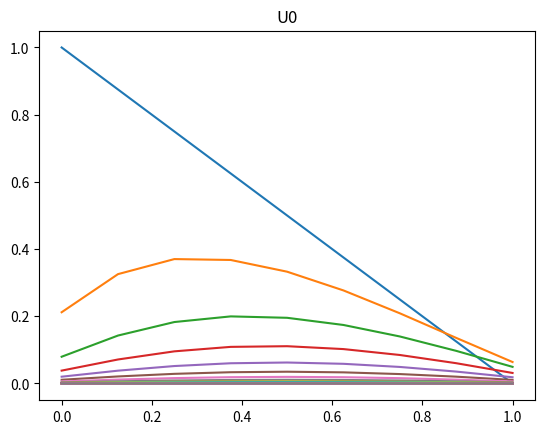

Python code for this plot:
import numpy as np
import matplotlib.pyplot as plt

M=9
x=np.linspace(0,1,M)
dx=1/(M-1)

N=17
T=2
t=np.linspace(0,T,N)
dt=T/(N-1)

lbda=dt/(dx**2)

b=1
S=[b]

def f(t:float)->float:
    return 1

def phi(x:float)->float:
    return 1-x

def Uinit(M:int)->list:
    U=[]
    x=np.linspace(0,1,M)
    for i in range(len(x)):
        U.append(phi(x[i]))
    return U

def Mat(M:int,lbda:float):
    d=np.ones(M)*(1+2*lbda)
    d1=np.ones(M-1)*(-lbda)
    return np.diag(d)+np.diag(d1,1)+np.diag(d1,-1)


U0=Uinit(M)
Uk=U0
########## BOUCLE ##########
for k in range(len(t)):
    if k==0:
        """
        Au temps t=0, on calcule uniquement l'emplacement du nouveau bord'
        """
        
        U0=Uinit(M)
        plt.plot(x,U0)
        plt.title("U0")
        plt.show()
    
    A=Mat(M,lbda)
    Uk=np.linalg.solve(A,Uk)
    
    plt.plot(x,Uk)
    plt.show()

    
        
        

        
